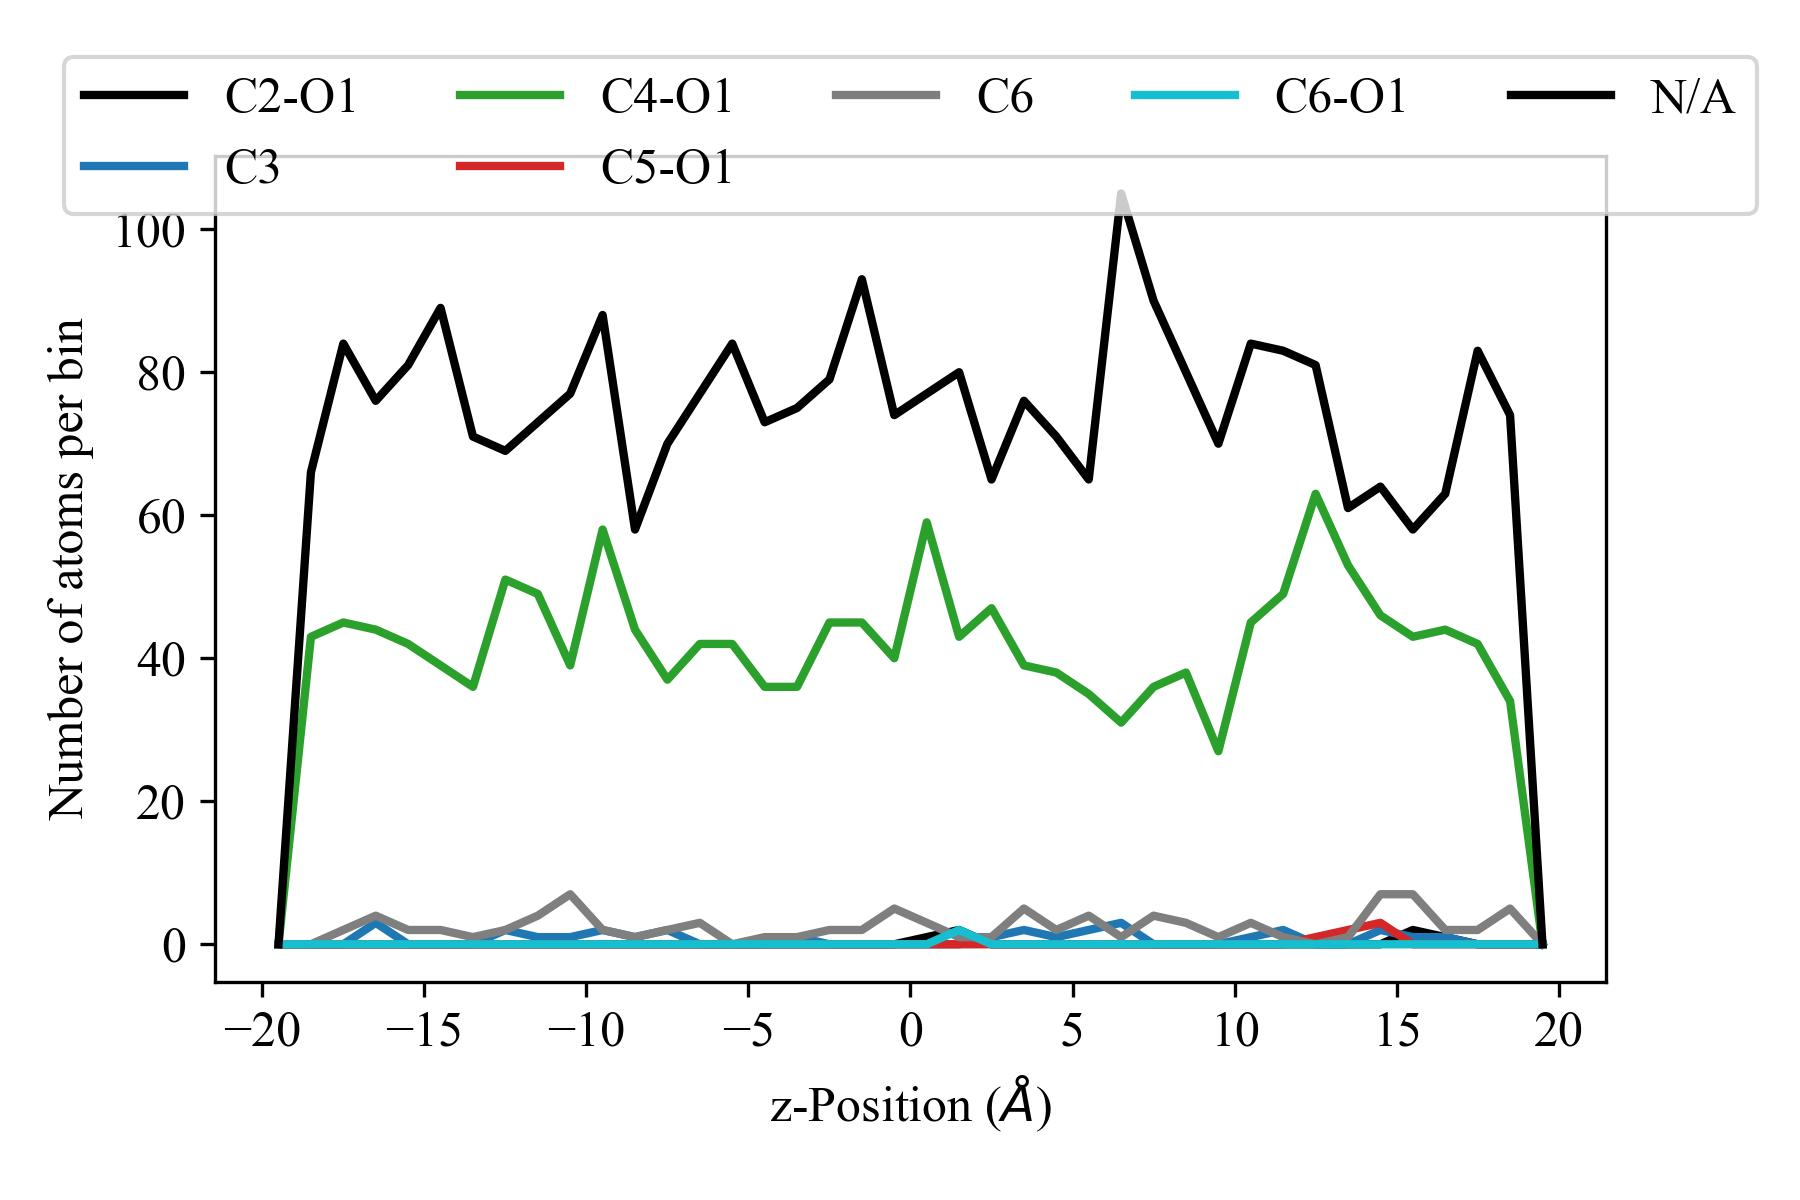

Values plotted in this chart, from the file beside it:
z-Postion, natoms C2-O1, natoms C3, natoms C4-O1, natoms C5-O1, natoms C6, natoms C6-O1, natoms N/A
-19.5, 0, 0, 0, 0, 0, 0, 0
-18.5, 0, 0, 43, 0, 0, 0, 66
-17.5, 0, 0, 45, 0, 2, 0, 84
-16.5, 0, 3, 44, 0, 4, 0, 76
-15.5, 0, 0, 42, 0, 2, 0, 81
-14.5, 0, 0, 39, 0, 2, 0, 89
-13.5, 0, 0, 36, 0, 1, 0, 71
-12.5, 0, 2, 51, 0, 2, 0, 69
-11.5, 0, 1, 49, 0, 4, 0, 73
-10.5, 0, 1, 39, 0, 7, 0, 77
-9.5, 0, 2, 58, 0, 2, 0, 88
-8.5, 0, 1, 44, 0, 1, 0, 58
-7.5, 0, 2, 37, 0, 2, 0, 70
-6.5, 0, 0, 42, 0, 3, 0, 77
-5.5, 0, 0, 42, 0, 0, 0, 84
-4.5, 0, 0, 36, 0, 1, 0, 73
-3.5, 0, 1, 36, 0, 1, 0, 75
-2.5, 0, 0, 45, 0, 2, 0, 79
-1.5, 0, 0, 45, 0, 2, 0, 93
-0.5, 0, 0, 40, 0, 5, 0, 74
0.5, 1, 0, 59, 0, 3, 0, 77
1.5, 2, 0, 43, 0, 1, 2, 80
2.5, 0, 1, 47, 0, 1, 0, 65
3.5, 0, 2, 39, 0, 5, 0, 76
4.5, 0, 1, 38, 0, 2, 0, 71
5.5, 0, 2, 35, 0, 4, 0, 65
6.5, 0, 3, 31, 0, 1, 0, 105
7.5, 0, 0, 36, 0, 4, 0, 90
8.5, 0, 0, 38, 0, 3, 0, 80
9.5, 0, 0, 27, 0, 1, 0, 70
10.5, 0, 1, 45, 0, 3, 0, 84
11.5, 0, 2, 49, 0, 1, 0, 83
12.5, 0, 0, 63, 1, 0, 0, 81
13.5, 0, 0, 53, 2, 1, 0, 61
14.5, 0, 2, 46, 3, 7, 0, 64
15.5, 2, 1, 43, 0, 7, 0, 58
16.5, 1, 1, 44, 0, 2, 0, 63
17.5, 0, 0, 42, 0, 2, 0, 83
18.5, 0, 0, 34, 0, 5, 0, 74
19.5, 0, 0, 0, 0, 0, 0, 0
